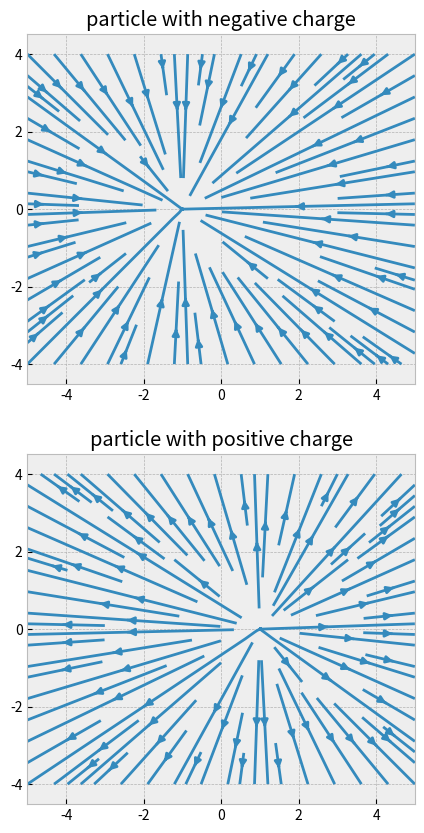
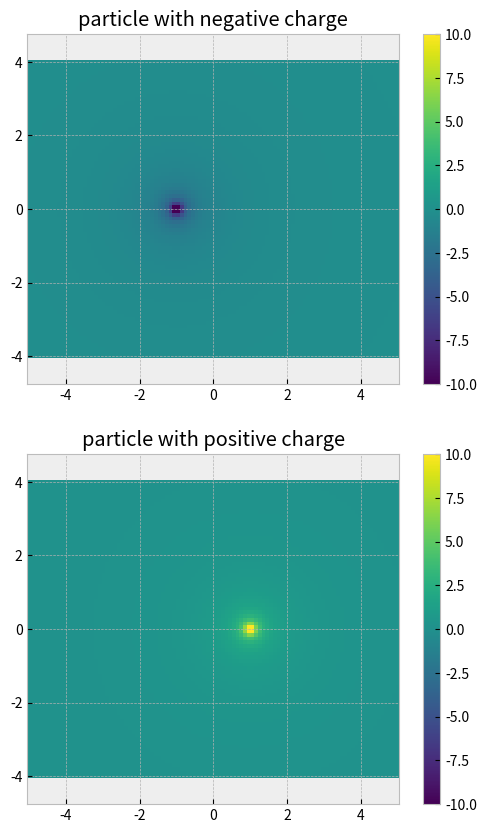

Python code for these plots, in order:
import numpy as np
import matplotlib.pyplot as plt
plt.style.use('bmh')

class ChargedParticle:
    def __init__(self, pos, charge):
        self.pos = np.asarray(pos)
        self.charge = charge
        
    def compute_field(self, x, y):
        X, Y = np.meshgrid(x, y)
        u_i = np.hstack((X.ravel()[:, np.newaxis],  Y.ravel()[:, np.newaxis])) - self.pos
        r = np.sqrt((X - self.pos[0])**2 + (Y - self.pos[1])**2)
        field = ((self.charge / r**2).ravel()[:, np.newaxis] * u_i).reshape(X.shape + (2,))
        return field
    
    def compute_potential(self, x, y):
        X, Y = np.meshgrid(x, y)
        r = np.sqrt((X - self.pos[0])**2 + (Y - self.pos[1])**2)
        potential = self.charge / r
        return potential

x = np.linspace(-5, 5, 100)
y = np.linspace(-4, 4, 80)

Y, X = np.meshgrid(x, y)

q1 = ChargedParticle((-1, 0), -1)
q2 = ChargedParticle((1, 0), 1)

field1 = q1.compute_field(x, y)
field2 = q2.compute_field(x, y)

fig, (ax1, ax2) = plt.subplots(nrows=2, figsize=(5, 10))
ax1.streamplot(x, y, u=field1[:, :, 0], v=field1[:, :, 1])
ax1.set_title("particle with negative charge");
ax1.axis('equal')
ax2.streamplot(x, y, u=field2[:, :, 0], v=field2[:, :, 1])
ax2.set_title("particle with positive charge");
ax2.axis('equal');

pot1 = q1.compute_potential(x, y)
pot2 = q2.compute_potential(x, y)

fig, (ax1, ax2) = plt.subplots(nrows=2, figsize=(6, 10))
map1 = ax1.pcolormesh(x, y, pot1, vmin=-10, vmax=10)
ax1.set_title("particle with negative charge");
ax1.axis('equal')
plt.colorbar(map1, ax=ax1)
map2 = ax2.pcolormesh(x, y, pot2, vmin=-10, vmax=10)
ax2.set_title("particle with positive charge");
ax2.axis('equal');
plt.colorbar(map2, ax=ax2);

plt.show()
